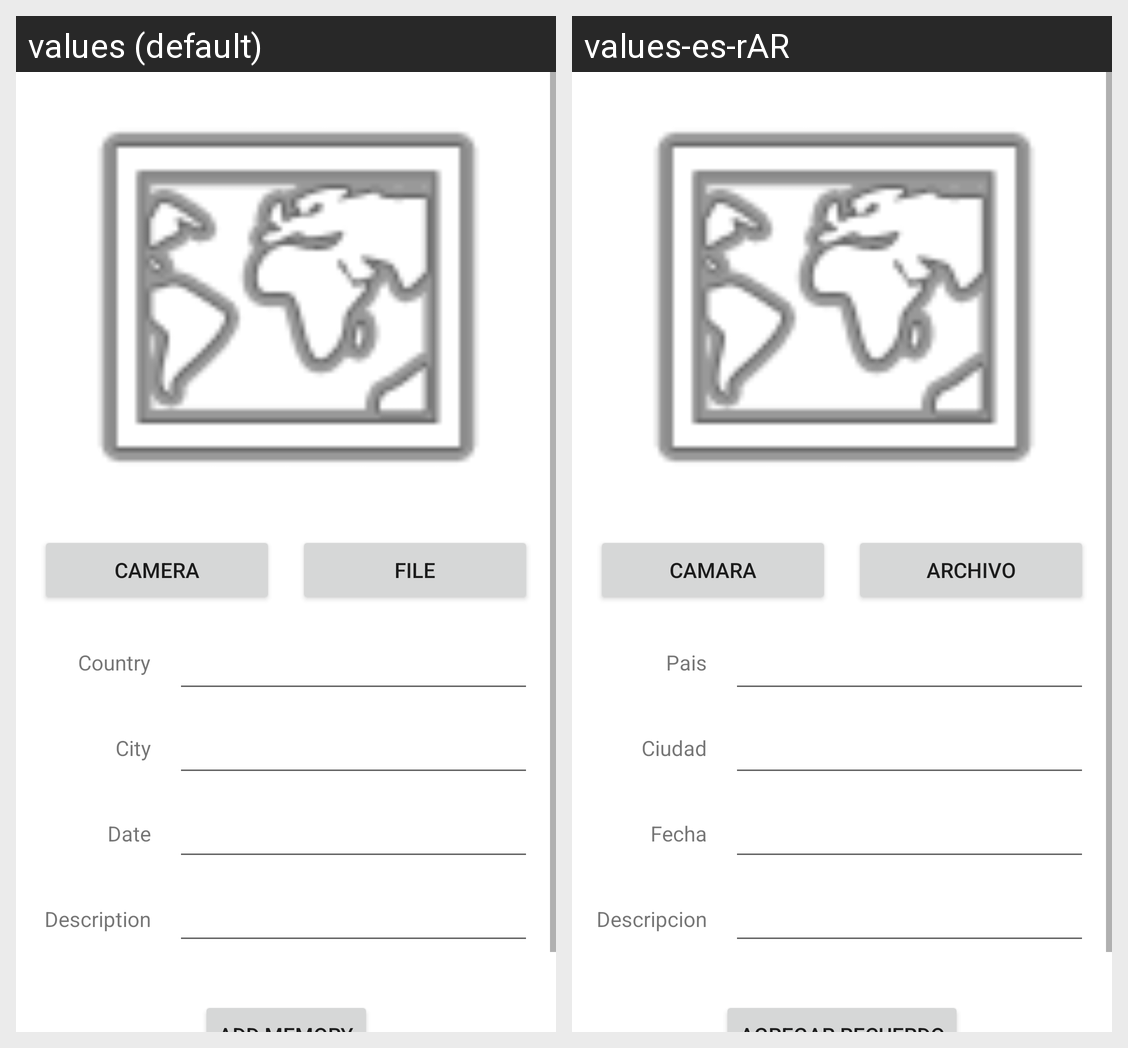

The same Android screen rendered under two of its app's locales, left to right. List the strings drawn on it with the default value and each locale's translation.
Android screen res/layout/fragment_new_memory.xml rendered under 2 locales, left to right: values (default), values-es-rAR. Device: Nexus 5 (rendered at 1080×1920; each locale shown at half size, 540×960, under a caption strip naming it); theme Theme.PrimerParcial.
Strings drawn on this screen, with the default value and each locale's value (text and hints the layout hard-codes, and strings that could not be matched under every locale, appear in the picture but are not listed):

fromFileStr
  values: FILE
  values-es-rAR: ARCHIVO

fromCameraStr
  values: CAMERA
  values-es-rAR: CAMARA

countryStr
  values: Country
  values-es-rAR: Pais

cityStr
  values: City
  values-es-rAR: Ciudad

dateStr
  values: Date
  values-es-rAR: Fecha

descriptionStr
  values: Description
  values-es-rAR: Descripcion
